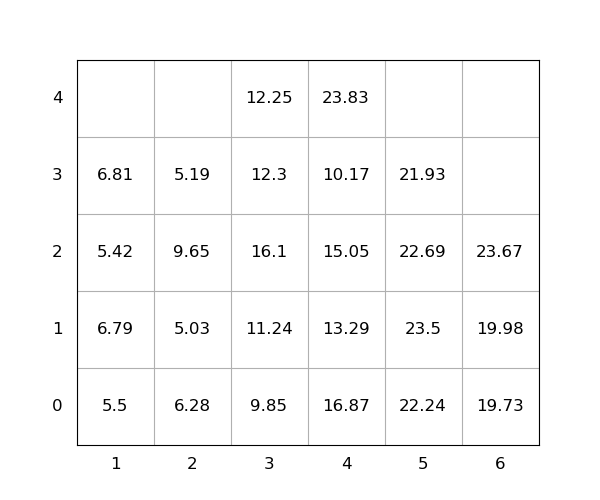

Data behind this chart, as committed beside it:
idx, loc_x, loc_y, loc_z, weight, seq, emerg, reloc, size(ft)
1, 4, 0, 0, 16.87, 1, 0, 1, 20
2, 4, 0, 1, 13.29, 2, 0, 1.0, 20
3, 2, 0, 0, 6.28, 3, 0, 1, 20
4, 5, 0, 0, 22.24, 4, 0, 1.0, 20
5, 5, 0, 1, 23.5, 5, 0, 1, 20
6, 2, 0, 1, 5.03, 6, 0, 1.0, 20
7, 4, 0, 2, 15.05, 7, 0, 1, 20
8, 4, 0, 3, 10.17, 8, 0, 1.0, 20
9, 4, 0, 4, 23.83, 9, 0, 1.0, 20
10, 3, 0, 0, 9.85, 10, 0, 0, 20
11, 6, 0, 0, 19.73, 11, 0, 0, 20
12, 6, 0, 1, 19.98, 12, 0, 0, 20
13, 3, 0, 1, 11.24, 13, 0, 0, 20
14, 3, 0, 2, 16.1, 14, 0, 1.0, 20
15, 2, 0, 2, 9.65, 15, 0, 1.0, 20
16, 6, 0, 2, 23.67, 16, 0, 0, 20
17, 3, 0, 3, 12.3, 17, 0, 1.0, 20
18, 5, 0, 2, 22.69, 18, 0, 1.0, 20
19, 2, 0, 3, 5.19, 19, 0, 1.0, 20
20, 1, 0, 0, 5.5, 20, 0, 1.0, 20
21, 1, 0, 1, 6.79, 21, 0, 1.0, 20
22, 3, 0, 4, 12.25, 22, 0, 1.0, 20
23, 1, 0, 2, 5.42, 23, 0, 1.0, 20
24, 5, 0, 3, 21.93, 24, 0, 1.0, 20
25, 1, 0, 3, 6.81, 25, 0, 1.0, 20
